Run: headless pygame with SDL's dummy video driver; simulated clock (each Clock.tick advances the game by its frame time, no real sleeping); random seed 0; keys injected as events and as key.get_pressed() state; no mouse input.
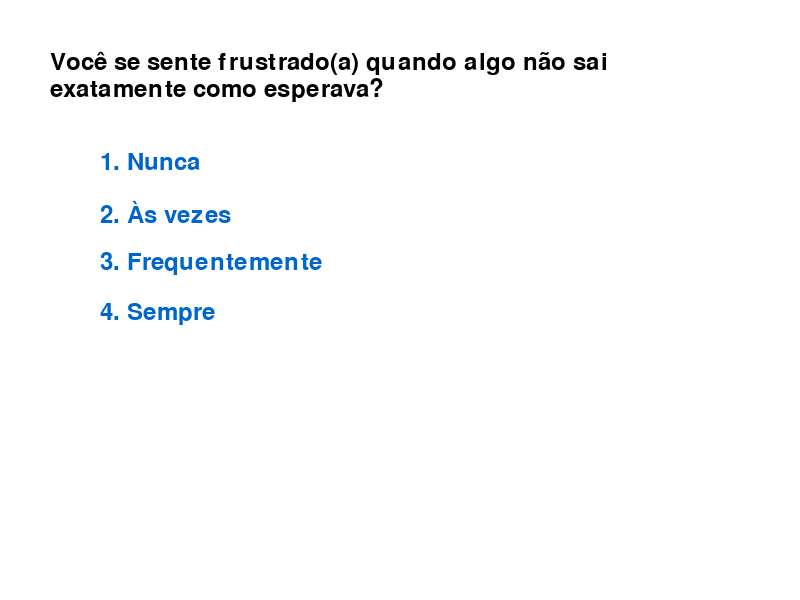
Frame 1 of 4 · flips 1–60 · no input
Frame 2 of 4 · flips 61–180 · tapped SPACE, RETURN · held RIGHT (→), D · screen unchanged from frame 1, image omitted
Frame 3 of 4 · flips 181–300 · held DOWN (↓), S · screen unchanged from frame 2, image omitted
Frame 4 of 4 · flips 301–420 · held LEFT (←), A, UP (↑), W · screen unchanged from frame 3, image omitted

The pygame program that drew these frames:

import pygame
from pygame.locals import *
pygame.init()

# STYLE
WIDTH, HEIGHT = 800, 600
screen = pygame.display.set_mode((WIDTH, HEIGHT))
pygame.display.set_caption("Quiz 1")
WHITE = (255, 255, 255)
BLACK = (0, 0, 0)
BLUE = (0, 102, 204)
font = pygame.font.Font(None, 36)

questions = [
    {
        "question": "Você se sente frustrado(a) quando algo não sai exatamente como esperava?",
        "options": ["Nunca", "Às vezes", "Frequentemente", "Sempre"],
        "points": [10, 20, 30, 40]
    },
    {
        "question": "Você acha que percebe as emoções ou intenções das pessoas com facilidade?",
        "options": ["Nunca", "Às vezes", "Frequentemente", "Sempre"],
        "points": [10, 20, 30, 40]
    },
    {
        "question": "Já sentiu que era difícil explicar para os outros o que você pensa ou sente?",
        "options": ["Nunca", "Às vezes", "Frequentemente", "Sempre"],
        "points": [10, 20, 30, 40]
    },
    {
        "question": "Você acha que as pessoas às vezes não entendem seus interesses ou suas ideias?",
        "options": ["Nunca", "Às vezes", "Frequentemente", "Sempre"],
        "points": [10, 20, 30, 40]
    }
]

current_question = 0
score = 0
running = True

def draw_text_wrapped(surface, text, font, color, x, y, max_width):
    words = text.split(' ')
    lines = []
    current_line = words[0]

    for word in words[1:]:
        if font.size(current_line + ' ' + word)[0] <= max_width:
            current_line += ' ' + word
        else:
            lines.append(current_line)
            current_line = word
    lines.append(current_line)

    for i, line in enumerate(lines):
        text_surface = font.render(line, True, color)
        surface.blit(text_surface, (x, y + i * font.get_linesize()))

def draw_question(question_data):
    screen.fill(WHITE)
    draw_text_wrapped(screen, question_data["question"], font, BLACK, WIDTH // 2 - 350, 50, 700)

    for i, option in enumerate(question_data["options"]):
        option_text = font.render(f"{i + 1}. {option}", True, BLUE)
        screen.blit(option_text, (100, 150 + i * 50))

while running:
    for event in pygame.event.get():
        if event.type == QUIT:
            running = False
        if event.type == KEYDOWN:
            if event.key in [K_1, K_2, K_3, K_4]:  
                selected_option = event.key - K_1
                score += questions[current_question]["points"][selected_option]  
                current_question += 1
                if current_question >= len(questions):  
                    print(f"Pontuação final: {score}")  
                    running = False

    if current_question < len(questions):
        draw_question(questions[current_question])
    else:
        screen.fill(WHITE)
        final_text = font.render("Quiz encerrado! Veja sua pontuação no console.", True, BLACK)
        screen.blit(final_text, (WIDTH // 2 - final_text.get_width() // 2, HEIGHT // 2 - final_text.get_height() // 2))

    pygame.display.flip()

pygame.quit()
